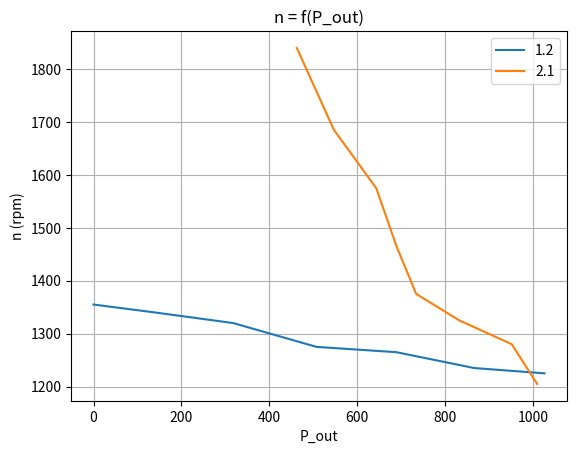

Write Python code to recreate this figure.
import matplotlib.pyplot as plt
import numpy as np

def mechanical_power(T, rpm):
	omega = 2 * np.pi * rpm / 60
	return T * omega

rpm12 = [1355, 1340, 1320, 1275, 1265, 1235, 1225]
T12 = [0, 1, 2.3, 3.8, 5.2, 6.7, 8.0]
P12 = [0, 0, 0, 0, 0, 0, 0]

rpm21 = [1840, 1685, 1575, 1464, 1375, 1325, 1280, 1205]
T21 = [2.4, 3.1, 3.9, 4.5, 5.1, 6.0, 7.1, 8]
P21 = [0, 0, 0, 0, 0, 0, 0, 0]



for i in range(len(rpm12)):
	P12[i] = mechanical_power(T12[i], rpm12[i])

for i in range(len(rpm21)):
	P21[i] = mechanical_power(T21[i], rpm21[i])

# Create the plot
plt.plot(P12, rpm12, label='1.2')
plt.plot(P21, rpm21, label='2.1')
plt.title('n = f(P_out)')
plt.xlabel('P_out')
plt.ylabel('n (rpm)')
plt.legend()
plt.grid(True)

# Display the plot
plt.savefig("plot.svg", dpi=300, bbox_inches='tight', transparent=False)

